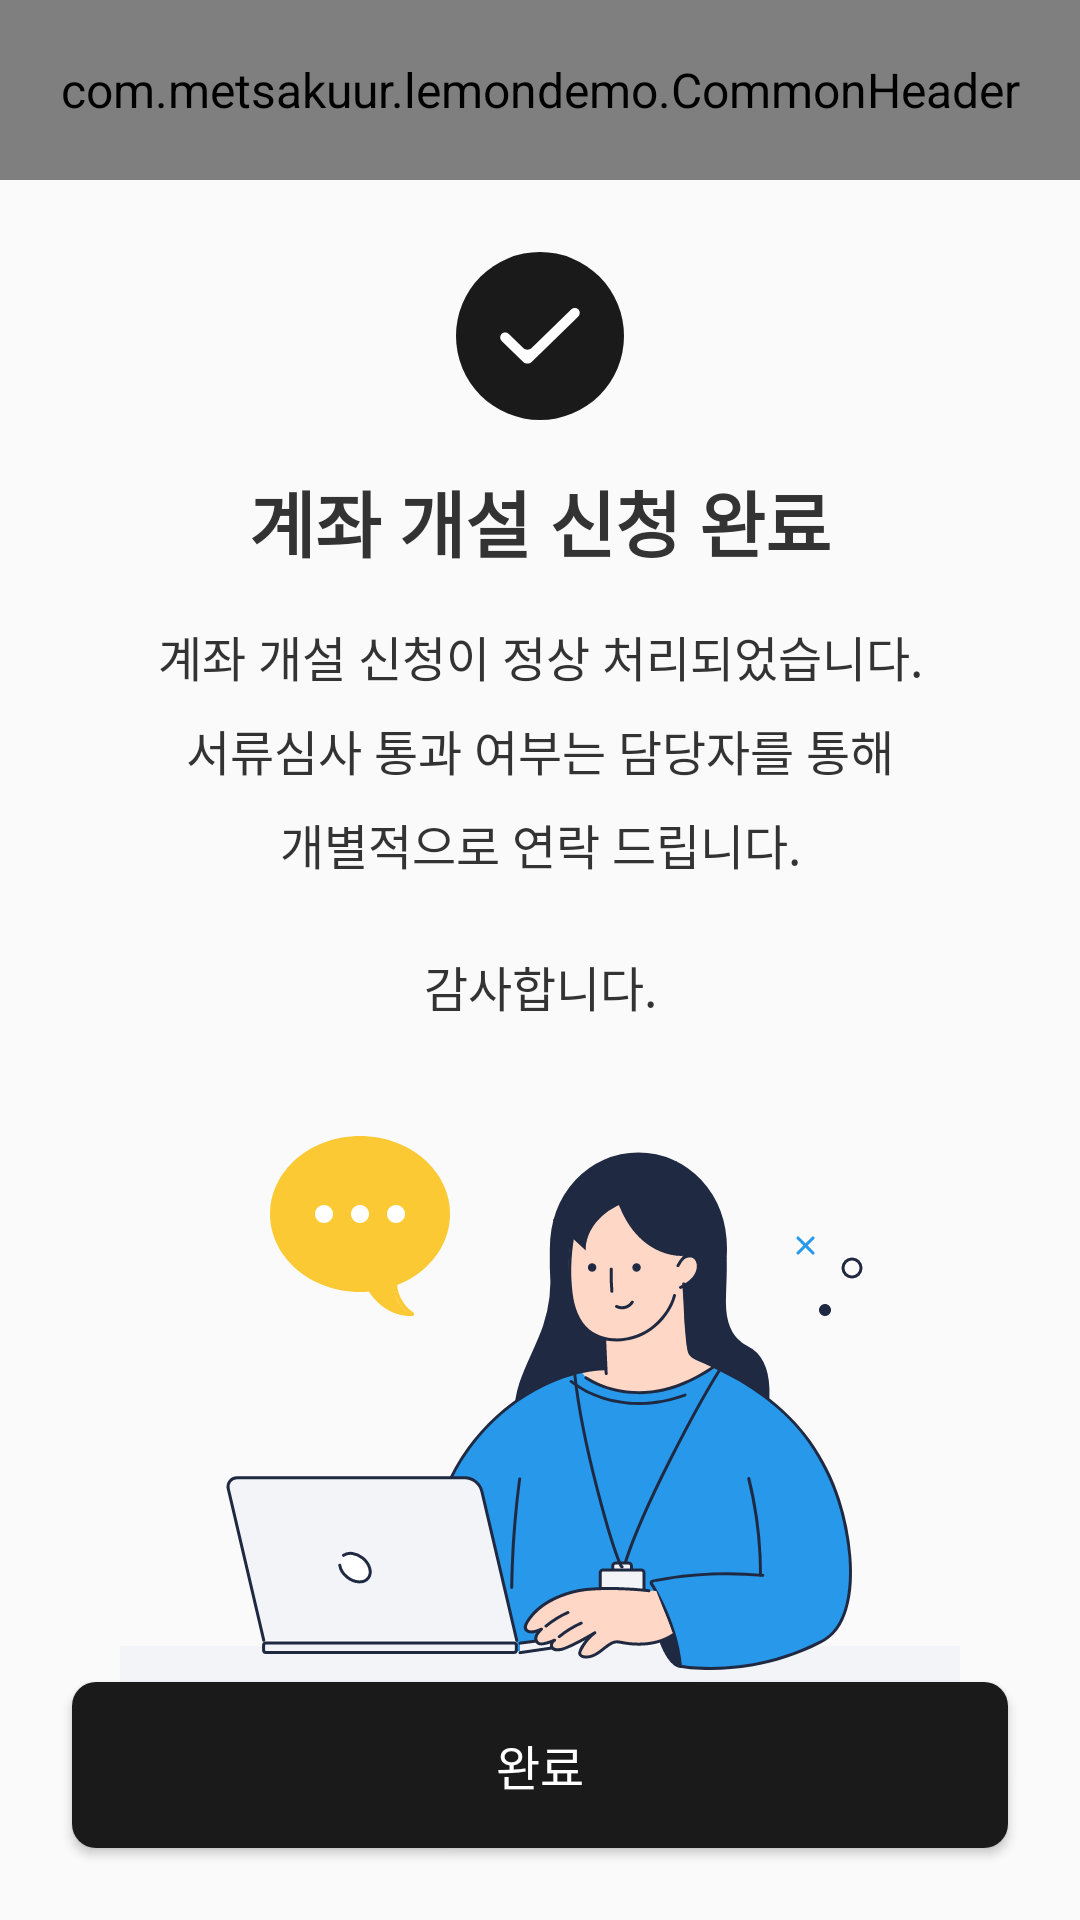

Write the Android layout XML for this screen, with the resource values it uses.
<!-- AndroidManifest.xml: application theme Theme.LemonDemo -->
<!-- res/layout/activity_complete.xml -->
<?xml version="1.0" encoding="utf-8"?>
<androidx.constraintlayout.widget.ConstraintLayout xmlns:android="http://schemas.android.com/apk/res/android"
    xmlns:app="http://schemas.android.com/apk/res-auto"
    android:layout_width="match_parent"
    android:layout_height="match_parent">

    <com.metsakuur.lemondemo.CommonHeader
        android:id="@+id/customHeader"
        android:layout_width="match_parent"
        android:layout_height="60dp"
        app:layout_constraintTop_toTopOf="parent"
        app:title="@string/main_title" />

    <LinearLayout
        android:layout_width="match_parent"
        android:layout_height="wrap_content"
        android:layout_marginStart="24dp"
        android:layout_marginTop="24dp"
        android:layout_marginEnd="24dp"
        android:gravity="center"
        android:orientation="vertical"
        app:layout_constraintTop_toBottomOf="@+id/customHeader">

        <ImageView
            android:layout_width="wrap_content"
            android:layout_height="wrap_content"
            android:src="@drawable/ic_complete" />

        <TextView
            android:layout_width="match_parent"
            android:layout_height="wrap_content"
            android:layout_marginTop="16dp"
            android:gravity="center"
            android:text="@string/complete_title"
            android:textSize="24dp" />

        <TextView
            android:layout_width="match_parent"
            android:layout_height="wrap_content"
            android:layout_marginTop="16dp"
            android:gravity="center"
            android:text="@string/complete_desc"
            android:textSize="16dp" />

        <TextView
            android:layout_width="match_parent"
            android:layout_height="wrap_content"
            android:layout_marginTop="24dp"
            android:gravity="center"
            android:text="@string/complete_thanku"
            android:textSize="16dp" />

    </LinearLayout>

    <ImageView
        android:layout_width="wrap_content"
        android:layout_height="wrap_content"
        android:src="@drawable/ic_main_complete"
        app:layout_constraintBottom_toTopOf="@+id/btnComplete"
        app:layout_constraintEnd_toEndOf="parent"
        app:layout_constraintStart_toStartOf="parent" />


    <androidx.appcompat.widget.AppCompatButton
        android:id="@+id/btnComplete"
        android:layout_width="match_parent"
        android:layout_height="wrap_content"
        android:layout_marginStart="24dp"
        android:layout_marginEnd="24dp"
        android:layout_marginBottom="24dp"
        android:background="@drawable/btn_black"
        android:text="@string/complete"
        android:textColor="@color/white"
        app:layout_constraintBottom_toBottomOf="parent" />

</androidx.constraintlayout.widget.ConstraintLayout>
<!-- resources referenced by this layout -->
<resources>
  <color name="white">#FFFFFFFF</color>
  <!-- drawable btn_black (drawable) -->
  <?xml version="1.0" encoding="utf-8"?>
  <shape xmlns:android="http://schemas.android.com/apk/res/android">
      <solid android:color="@color/title_black" />
      <padding
          android:bottom="16dp"
          android:left="20dp"
          android:right="20dp"
          android:top="16dp" />
      <corners android:radius="8dp" />
  </shape>
  <!-- drawable ic_complete (drawable) -->
  <vector xmlns:android="http://schemas.android.com/apk/res/android"
      android:width="56dp"
      android:height="56dp"
      android:viewportWidth="56"
      android:viewportHeight="56">
    <path
        android:pathData="M28,28m-28,0a28,28 0,1 1,56 0a28,28 0,1 1,-56 0"
        android:fillColor="#1A1A1A"/>
    <group>
      <clip-path
          android:pathData="M8,8h40v40h-40z"/>
      <path
          android:pathData="M25.21,36.641C24.433,37.397 23.196,37.397 22.419,36.641L15.227,29.637C14.557,28.984 14.561,27.904 15.238,27.257C15.882,26.641 16.898,26.645 17.536,27.267L22.419,32.023C23.196,32.779 24.433,32.779 25.21,32.023L38.464,19.114C39.102,18.493 40.118,18.488 40.762,19.104C41.439,19.752 41.443,20.831 40.772,21.485L25.21,36.641Z"
          android:fillColor="#ffffff"/>
    </group>
  </vector>
  <!-- drawable ic_main_complete: vector/xml drawable (drawable, 20375 chars, omitted) -->
  <string name="complete">완료</string>
  <string name="complete_desc">계좌 개설 신청이 정상 처리되었습니다.\n서류심사 통과 여부는 담당자를 통해\n개별적으로 연락 드립니다.</string>
  <string name="complete_thanku">감사합니다.</string>
  <string name="complete_title"><b>계좌 개설 신청 완료</b></string>
  <string name="main_title">UFace Bank 비대면 계좌개설</string>
  <style name="Theme.LemonDemo" parent="Base.Theme.LemonDemo">
          <item name="android:textColor">@color/font_black</item>
          <item name="android:textSize">16dp</item>
          <item name="android:lineSpacingExtra">8dp</item>
          <item name="fontFamily">@font/pretendard_regular</item>
      </style>
  <color name="title_black">#1A1A1A</color>
  <style name="Base.Theme.LemonDemo" parent="Theme.AppCompat.Light.NoActionBar">
          <item name="android:statusBarColor">@color/white</item>
          <item name="android:windowLightStatusBar">true</item>
          
          
      </style>
  <color name="font_black">#333333</color>
</resources>
